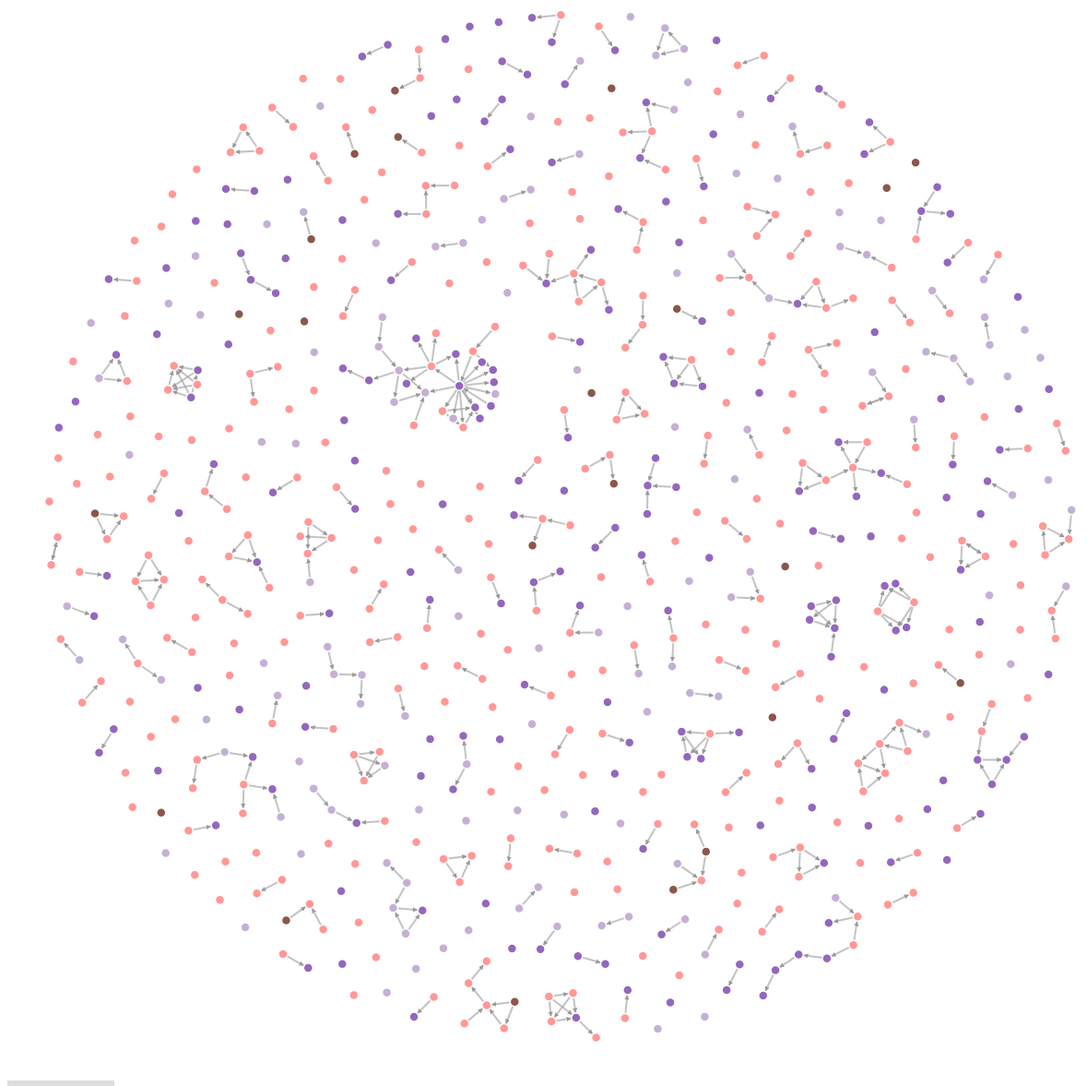
D3 v3 page, settled after 480 driven frames (8 s of simulated time); the page loaded 1 data file(s).


// ── script.js

var width = 1200,
    height = 1200;

    var color = d3.scale.category20();
    //var color_links = d3.scaleOrdinal([`#383867`, `#584c77`, `#33431e`, `#a36629`, `#92462f`, `#b63e36`, `#b74a70`, `#946943`]);
    //var color_links = d3.scale.schemeDark2();
    var color2 = d3.scale.category20();

    var force = d3.layout.force()
        .charge(-50)
        .linkDistance(30)
        .size([width, height]);

    var svg = d3.select("body").append("svg")
        .attr("width", width)
        .attr("height", height);

    var tooltip = d3.select("body")
      .append("div")
        .attr("class", "tooltip")
        //.attr("style", "position: absolute; opacity: 0;");

    var tooltipNode = d3.select("body")
      .append("div")
        .attr("class", "tooltipNode")

    // arrowhead svg, for directed edge arrows
    svg.append('defs').append('marker')
      .attr("id",'arrowhead')
      .attr('viewBox','-0 -5 10 10') //the bound of the SVG viewport for the current SVG fragment. defines a coordinate system 10 wide and 10 high starting on (0,-5)
      .attr('refX',4) // x coordinate for the reference point of the marker. If circle is bigger, this need to be bigger.
      .attr('refY',0)
      .attr('orient','auto')
          .attr('markerWidth',13)
          .attr('markerHeight',13)
          .attr('xoverflow','visible')
      .append('svg:path')
      .attr('d', 'M 0,-1 L 2 ,0 L 0,1')
      .attr('fill', '#999')
      .style('stroke','none');
    
    var linkedByIndex = {};

    d3.json("data.json", function (error, data) {
        //set up graph in same style as original example but empty
        graph = { "nodes": [], "links": [] };
        
        //loop through each link record from the csv data
        //add to the nodes each source and target; we'll reduce to unique values later
        //add to the links each source, target record with the value (if desired, multiple value fields can be added)
        data.nodes.forEach(function (d) {
            graph.nodes.push({ "name": d.id, "type": d.type });
        });

        data.links.forEach(function (d) {
            graph.links.push({ "source": d.source, "target": d.target, "type": d.type})
        });

        //use this as temporary holding while we manipulate graph.nodes
        //this will contain a map object containing an object for each node
        //within each node object there will be a child object for each instance that node appear
        //however, using rollup we can eliminate this duplication
        var nodesmap = d3.nest()
                            .key(function (d) { return d.name; })
                            .rollup(function (d) { return { "name": d[0].name, "type": d[0].type }; })
                            .map(graph.nodes);

        //thanks Mike Bostock https://groups.google.com/d/msg/d3-js/pl297cFtIQk/Eso4q_eBu1IJ
        //this handy little function returns only the distinct / unique nodes
        graph.nodes = d3.keys(d3.nest()
                             .key(function (d) { return d.name; })
                             .map(graph.nodes));


        //it appears d3 with force layout wants a numeric source and target
        //so loop through each link replacing the text with its index from node
        graph.links.forEach(function (d, i) {
            graph.links[i].source = graph.nodes.indexOf(graph.links[i].source);
            graph.links[i].target = graph.nodes.indexOf(graph.links[i].target);
        });

        //this is not in the least bit pretty
        //will get graph.nodes in its final useable form
        //loop through each unique node and replace with an object with same numeric key and name/group as properties
        //that will come from the nodesmap that we defined earlier
        graph.nodes.forEach(function (d,i) { graph.nodes[i]={ "name": nodesmap[d].name, "type": nodesmap[d].type }; })


        force
          .nodes(graph.nodes)
          .links(graph.links)
          .start();

        var link = svg.selectAll(".link")
          .data(graph.links)
        .enter().append("line")
          .attr("class", "link")
          .attr('marker-end','url(#arrowhead)')
          .attr("stroke", function(d){ return color(d.type)})
          .style("stroke-width", 2)//function (d) { return Math.sqrt(d.value); })
          .on("mouseover", mouseover2)
          .on("mouseout", mouseout2)
          .on("mousemove", mousemove2);

        var node = svg.selectAll(".node")
          .data(graph.nodes)
        .enter().append("circle")
          .attr("class", "node")
          .attr("r", 5)
          .style("fill", function (d) { return color(d.type); })
          .on("mouseover", mouseover)
          .on("mouseout", mouseout)
          .on("mousemove", mousemove)
          .call(force.drag);

        node.append("title")
          .text(function (d) { return d.name + ", " + d.type; });

        force.on("tick", function () {
            link.attr("x1", function (d) { return d.source.x; })
            .attr("y1", function (d) { return d.source.y; })
            .attr("x2", function (d) { return d.target.x; })
            .attr("y2", function (d) { return d.target.y; });
            
            node //.attr("cx", function (d) { return d.x; })
            .attr("cx", function(d) { return d.x = Math.max(10, Math.min(width - 10, d.x)); })
            //.attr("cy", function (d) { return d.y; });
            .attr("cy", function(d) { return d.y = Math.max(10, Math.min(height - 10, d.y)); });
        });
        
                
        
        graph.links.forEach(function(d) {
          linkedByIndex[d.source.index + "," + d.target.index] = 1;

          // commented out because directed graph
          linkedByIndex[d.target.index + "," + d.source.index] = 1;
        });
    });
    
    function neighboring(a, b) {
      return a.index == b.index || linkedByIndex[a.index + "," + b.index];
    }
    
function mouseover(d) {
  d3.selectAll(".link").transition().duration(500)
    .style("opacity", function(o) {
    return o.source === d || o.target === d ? 1 : 0.1;
  });
  
  d3.selectAll(".node").transition().duration(500)
    .style("opacity", function(o) {
        return neighboring(d, o) ? 1 : 0.1;
    });

  tooltipNode.style("display", "inline");
}

function mouseout() {
  d3.selectAll(".link").transition().duration(500)
        .style("opacity", 1);
  d3.selectAll(".node").transition().duration(500)
        .style("opacity", 1);
  tooltipNode.style("display", "none");
}
    
function mousemove(d) {
  tooltipNode
    .html(d.name + " [" + d.type + "]")
      .attr("data-html", "true")
    .style("left", (d3.event.pageX - 25) + "px")
    .style("top", (d3.event.pageY - 35) + "px");
}

function mouseover2(d) {
  //console.log(d.source.name + " [" + d.source.type + "] " + d.type + " " + d.target.name + " [" + d.target.type + "] ")
  console.log(d)
  // d3.select("#tooltip").transition().duration(200).style("opacity", 1).text(d.source.name + " [" + d.source.type + "] " + d.type + " " + d.target.name + " [" + d.target.type + "] ")
  tooltip.style("display", "inline");
}

function mouseout2(d) {
  // console.log("mouseout")
  // d3.select("#tooltip").style("opacity", 0)
  tooltip.style("display", "none");
}
    
function mousemove2(d) {
  tooltip
    .html(d.source.name + " [" + d.source.type + "]" + "<br><br>" + d.type + "<br><br>" + d.target.name + " [" + d.target.type + "] ")
      .attr("data-html", "true")
    .style("left", (d3.event.pageX - 50) + "px")
    .style("top", (d3.event.pageY - 70) + "px");
}

### data: data.json
{
 "directed": true,
 "multigraph": false,
 "graph": {},
 "nodes": [
  {
   "type": "Method",
   "id": "Meta - SGD"
  },
  {
   "type": "Method",
   "id": "differentiable learner"
  },
  {
   "type": "Task",
   "id": "supervised learning"
  },
  {
   "type": "Task",
   "id": "reinforcement learning"
  },
  {
   "type": "Method",
   "id": "deep learning"
  },
  {
   "type": "Task",
   "id": "remote sensing data analysis"
  },
  {
   "type": "Material",
   "id": "remote sensing"
  },
  {
   "type": "Method",
   "id": "networked linear or logistic regression …"
  },
  "... 704 more items"
 ],
 "links": [
  {
   "type": "Conjunction",
   "source": "supervised learning",
   "target": "reinforcement learning"
  },
  {
   "type": "Used-for",
   "source": "deep learning",
   "target": "remote sensing data analysis"
  },
  {
   "type": "Used-for",
   "source": "deep learning",
   "target": "remote sensing"
  },
  {
   "type": "Used-for",
   "source": "deep learning",
   "target": "hyperspectral image classification"
  },
  {
   "type": "Conjunction",
   "source": "deep learning",
   "target": "spatial - temporal modeling"
  },
  {
   "type": "Hyponym-of",
   "source": "deep learning",
   "target": "computer science"
  },
  {
   "type": "Conjunction",
   "source": "remote sensing",
   "target": "computer vision"
  },
  {
   "type": "Conjunction",
   "source": "remote sensing",
   "target": "meteorological data"
  },
  "... 351 more items"
 ]
}